Run: headless pygame with SDL's dummy video driver; simulated clock (each Clock.tick advances the game by its frame time, no real sleeping); random seed 0; keys injected as events and as key.get_pressed() state; no mouse input.
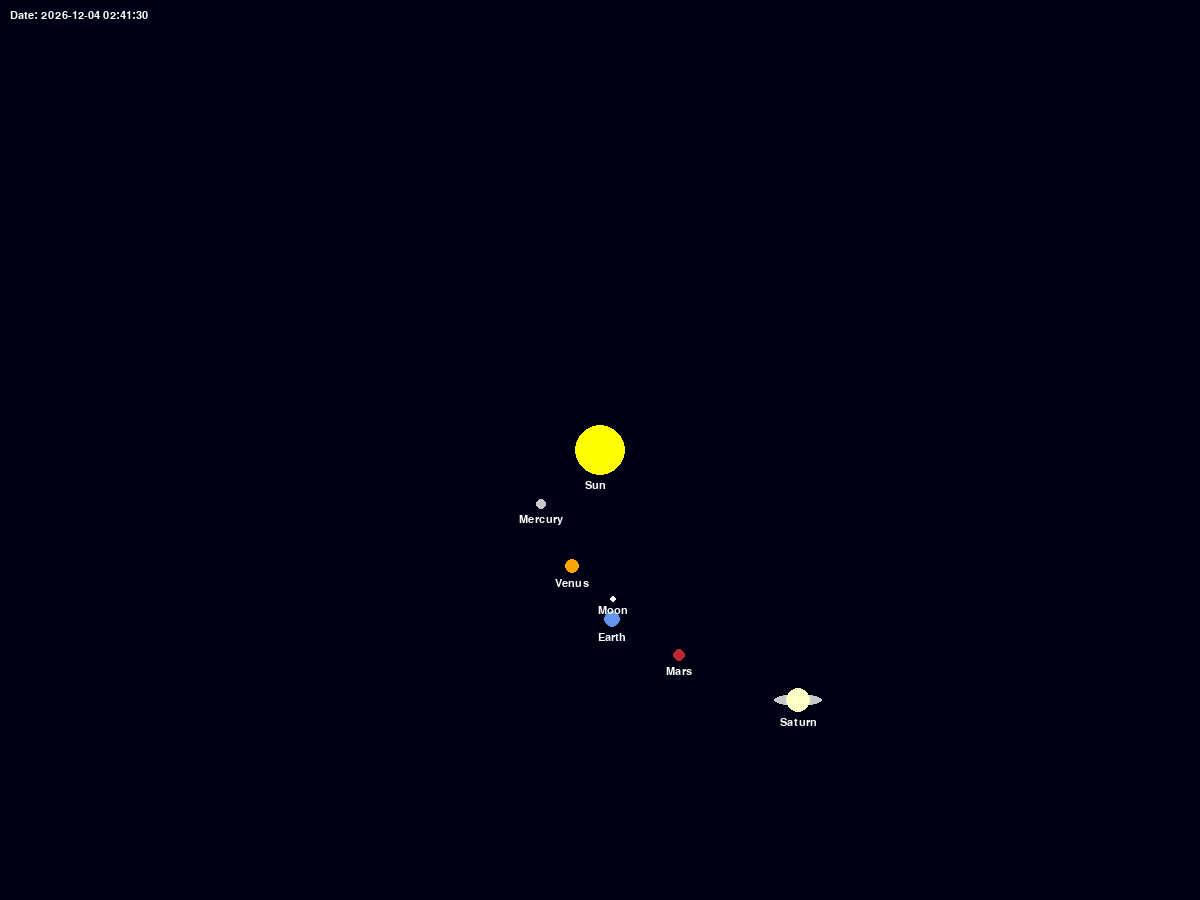
Frame 1 of 4 · flips 1–60 · no input
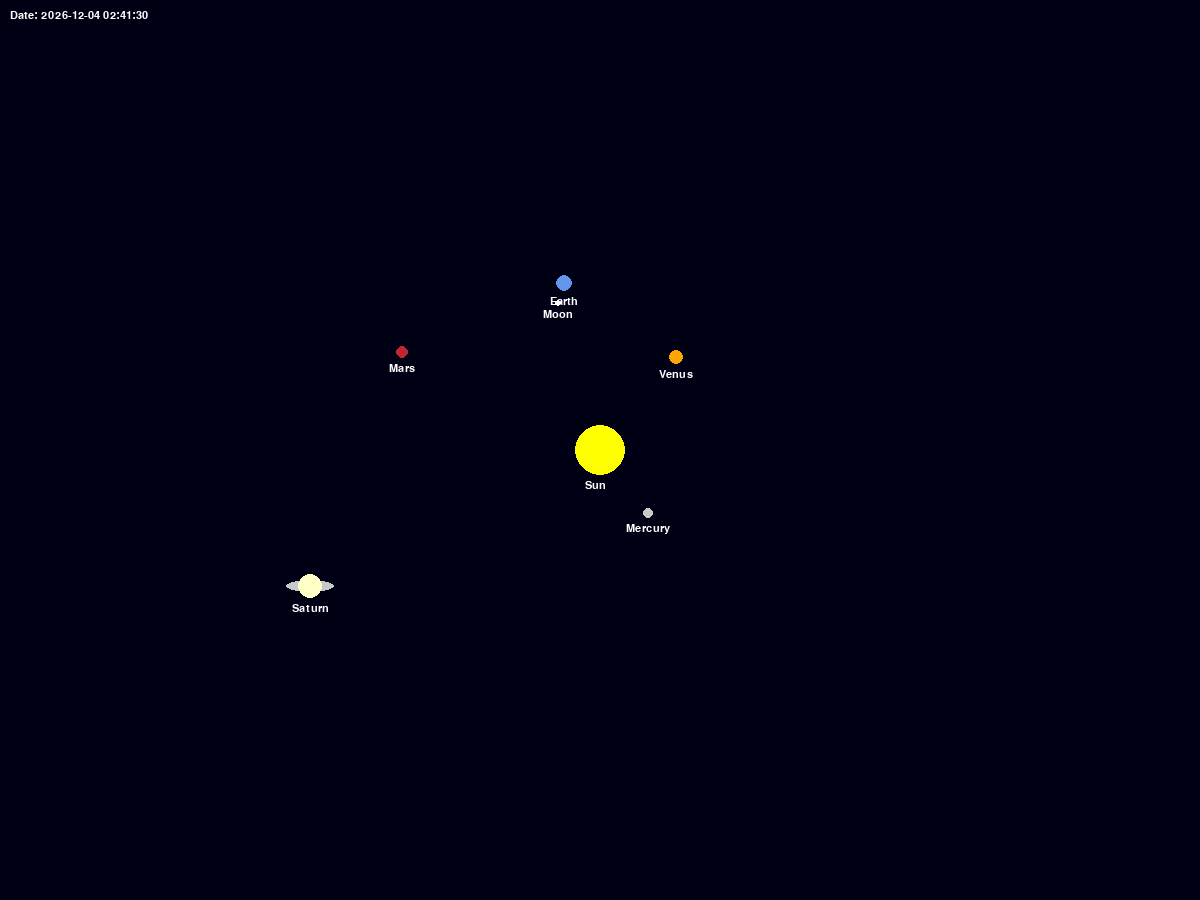
Frame 2 of 4 · flips 61–180 · tapped SPACE, RETURN · held RIGHT (→), D
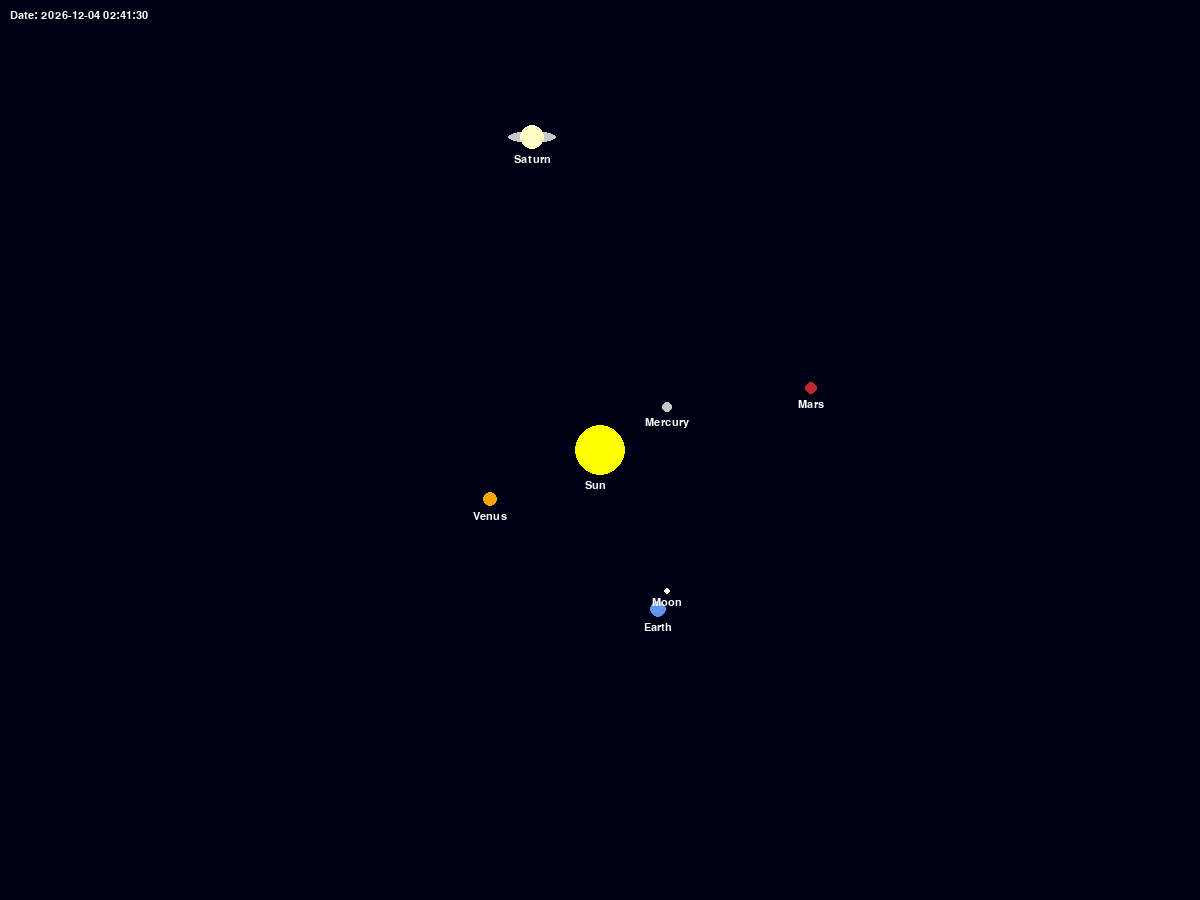
Frame 3 of 4 · flips 181–300 · held DOWN (↓), S
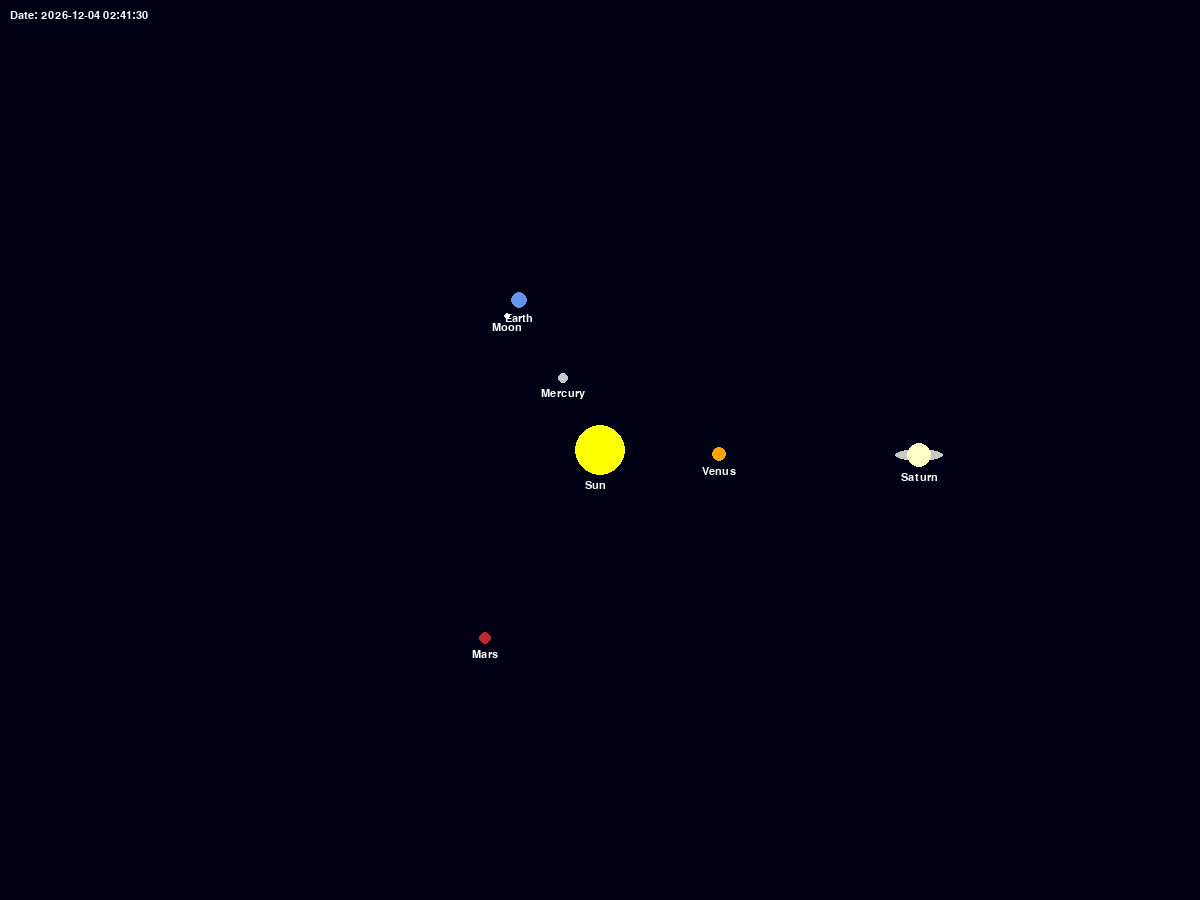
Frame 4 of 4 · flips 301–420 · held LEFT (←), A, UP (↑), W

The pygame program that drew these frames:

import pygame
import math
import datetime

pygame.init()
WIDTH, HEIGHT = 1200, 900
screen = pygame.display.set_mode((WIDTH, HEIGHT))
pygame.display.set_caption("Arcade Solar System")
clock = pygame.time.Clock()
font = pygame.font.SysFont("Arial", 16)

WHITE = (255, 255, 255)
YELLOW = (255, 255, 0)
BLUE = (100, 149, 237)
RED = (188, 39, 50)
GRAY = (200, 200, 200)
ORANGE = (255, 165, 0)
BROWN = (139, 69, 19)
LIGHT_YELLOW = (255, 255, 200)

class Planet:
    def __init__(self, orbit_center, orbit_radius, radius, color, speed, name, has_rings=False):
        self.center = orbit_center
        self.orbit_radius = orbit_radius
        self.radius = radius
        self.color = color
        self.speed = speed
        self.angle = 0
        self.name = name
        self.has_rings = has_rings
        self.moons = []
        self.destroyed = False

    def update(self):
        if self.destroyed:
            return
        self.angle += self.speed

    def get_position(self):
        cx, cy = self.center
        x = cx + self.orbit_radius * math.cos(self.angle)
        y = cy + self.orbit_radius * math.sin(self.angle)
        return x, y

sun_pos = (WIDTH//2, HEIGHT//2)

mercury = Planet(sun_pos, 80, 5, GRAY, 0.04, "Mercury")
venus = Planet(sun_pos, 120, 7, ORANGE, 0.03, "Venus")
earth = Planet(sun_pos, 170, 8, BLUE, 0.025, "Earth")
mars = Planet(sun_pos, 220, 6, RED, 0.02, "Mars")
saturn = Planet(sun_pos, 320, 12, LIGHT_YELLOW, 0.015, "Saturn", has_rings=True)

moon = Planet((0,0), 20, 3, WHITE, 0.08, "Moon")
earth.moons.append(moon)

planets = [mercury, venus, earth, mars, saturn]

running = True
while running:
    clock.tick(60)
    screen.fill((0, 0, 20))

    for event in pygame.event.get():
        if event.type == pygame.QUIT:
            running = False

    pygame.draw.circle(screen, YELLOW, sun_pos, 25)
    screen.blit(font.render("Sun", True, WHITE), (sun_pos[0] - 15, sun_pos[1] + 30))

    for planet in planets:
        planet.update()

    for i in range(len(planets)):
        for j in range(i+1, len(planets)):
            p1 = planets[i]
            p2 = planets[j]
            if p1.destroyed or p2.destroyed:
                continue
            x1, y1 = p1.get_position()
            x2, y2 = p2.get_position()
            dist = math.hypot(x1 - x2, y1 - y2)
            if dist < p1.radius + p2.radius:
                p1.destroyed = True
                p2.destroyed = True

    for planet in planets:
        if planet.destroyed:
            continue
        x, y = planet.get_position()

        if planet.has_rings:
            pygame.draw.ellipse(screen, GRAY, (x - planet.radius*2, y - planet.radius//2, planet.radius*4, planet.radius))

        pygame.draw.circle(screen, planet.color, (int(x), int(y)), planet.radius)

        label = font.render(planet.name, True, WHITE)
        screen.blit(label, (int(x) - label.get_width()//2, int(y) + planet.radius + 5))

        for moon in planet.moons:
            moon.center = (x, y)
            moon.update()
            mx, my = moon.get_position()
            pygame.draw.circle(screen, moon.color, (int(mx), int(my)), moon.radius)
            moon_label = font.render(moon.name, True, WHITE)
            screen.blit(moon_label, (int(mx) - moon_label.get_width()//2, int(my) + moon.radius + 3))

    now = datetime.datetime.now().strftime("%Y-%m-%d %H:%M:%S")
    screen.blit(font.render(f"Date: {now}", True, WHITE), (10, 10))

    pygame.display.flip()

pygame.quit()
